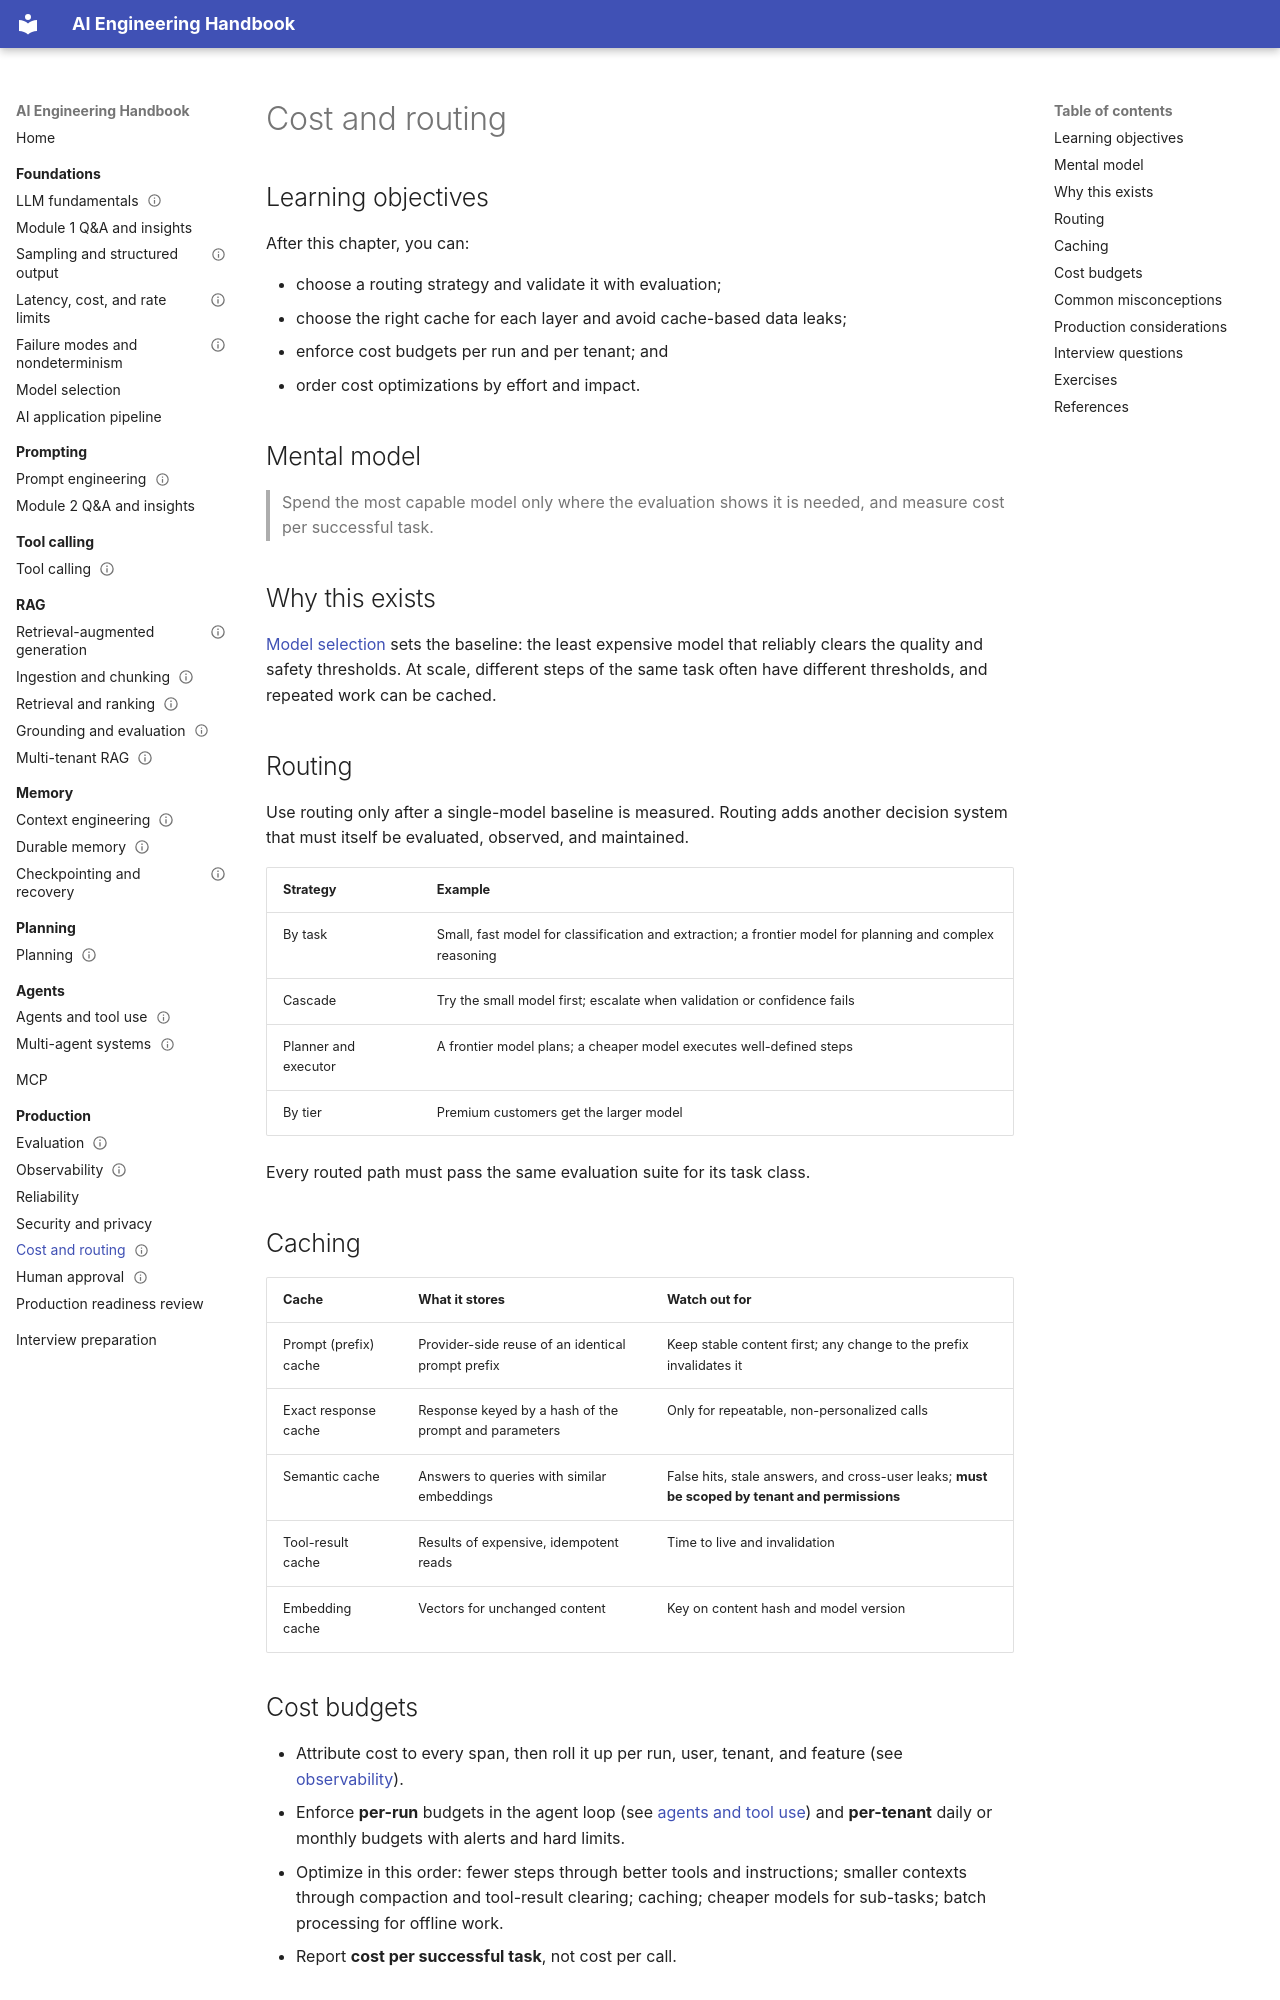

repository: Sourabhchrs93/ai-engineering-handbook · page: production/cost-and-routing/index.html · generator: mkdocs

---
title: Cost and routing
prerequisites:
  - Latency, cost, and rate limits
  - Model selection
next:
  - Human approval
difficulty: intermediate
status: draft
---

# Cost and routing

## Learning objectives

After this chapter, you can:

- choose a routing strategy and validate it with evaluation;
- choose the right cache for each layer and avoid cache-based data leaks;
- enforce cost budgets per run and per tenant; and
- order cost optimizations by effort and impact.

## Mental model

> Spend the most capable model only where the evaluation shows it is needed, and measure cost per successful task.

## Why this exists

[Model selection](../foundations/model-selection.md) sets the baseline: the least expensive model that reliably clears the quality and safety thresholds. At scale, different steps of the same task often have different thresholds, and repeated work can be cached.

## Routing

Use routing only after a single-model baseline is measured. Routing adds another decision system that must itself be evaluated, observed, and maintained.

| Strategy | Example |
| --- | --- |
| By task | Small, fast model for classification and extraction; a frontier model for planning and complex reasoning |
| Cascade | Try the small model first; escalate when validation or confidence fails |
| Planner and executor | A frontier model plans; a cheaper model executes well-defined steps |
| By tier | Premium customers get the larger model |

Every routed path must pass the same evaluation suite for its task class.

## Caching

| Cache | What it stores | Watch out for |
| --- | --- | --- |
| Prompt (prefix) cache | Provider-side reuse of an identical prompt prefix | Keep stable content first; any change to the prefix invalidates it |
| Exact response cache | Response keyed by a hash of the prompt and parameters | Only for repeatable, non-personalized calls |
| Semantic cache | Answers to queries with similar embeddings | False hits, stale answers, and cross-user leaks; **must be scoped by tenant and permissions** |
| Tool-result cache | Results of expensive, idempotent reads | Time to live and invalidation |
| Embedding cache | Vectors for unchanged content | Key on content hash and model version |

## Cost budgets

- Attribute cost to every span, then roll it up per run, user, tenant, and feature (see [observability](observability.md)).
- Enforce **per-run** budgets in the agent loop (see [agents and tool use](../agents/agents-and-tool-use.md#action-budgets)) and **per-tenant** daily or monthly budgets with alerts and hard limits.
- Optimize in this order: fewer steps through better tools and instructions; smaller contexts through compaction and tool-result clearing; caching; cheaper models for sub-tasks; batch processing for offline work.
- Report **cost per successful task**, not cost per call.
